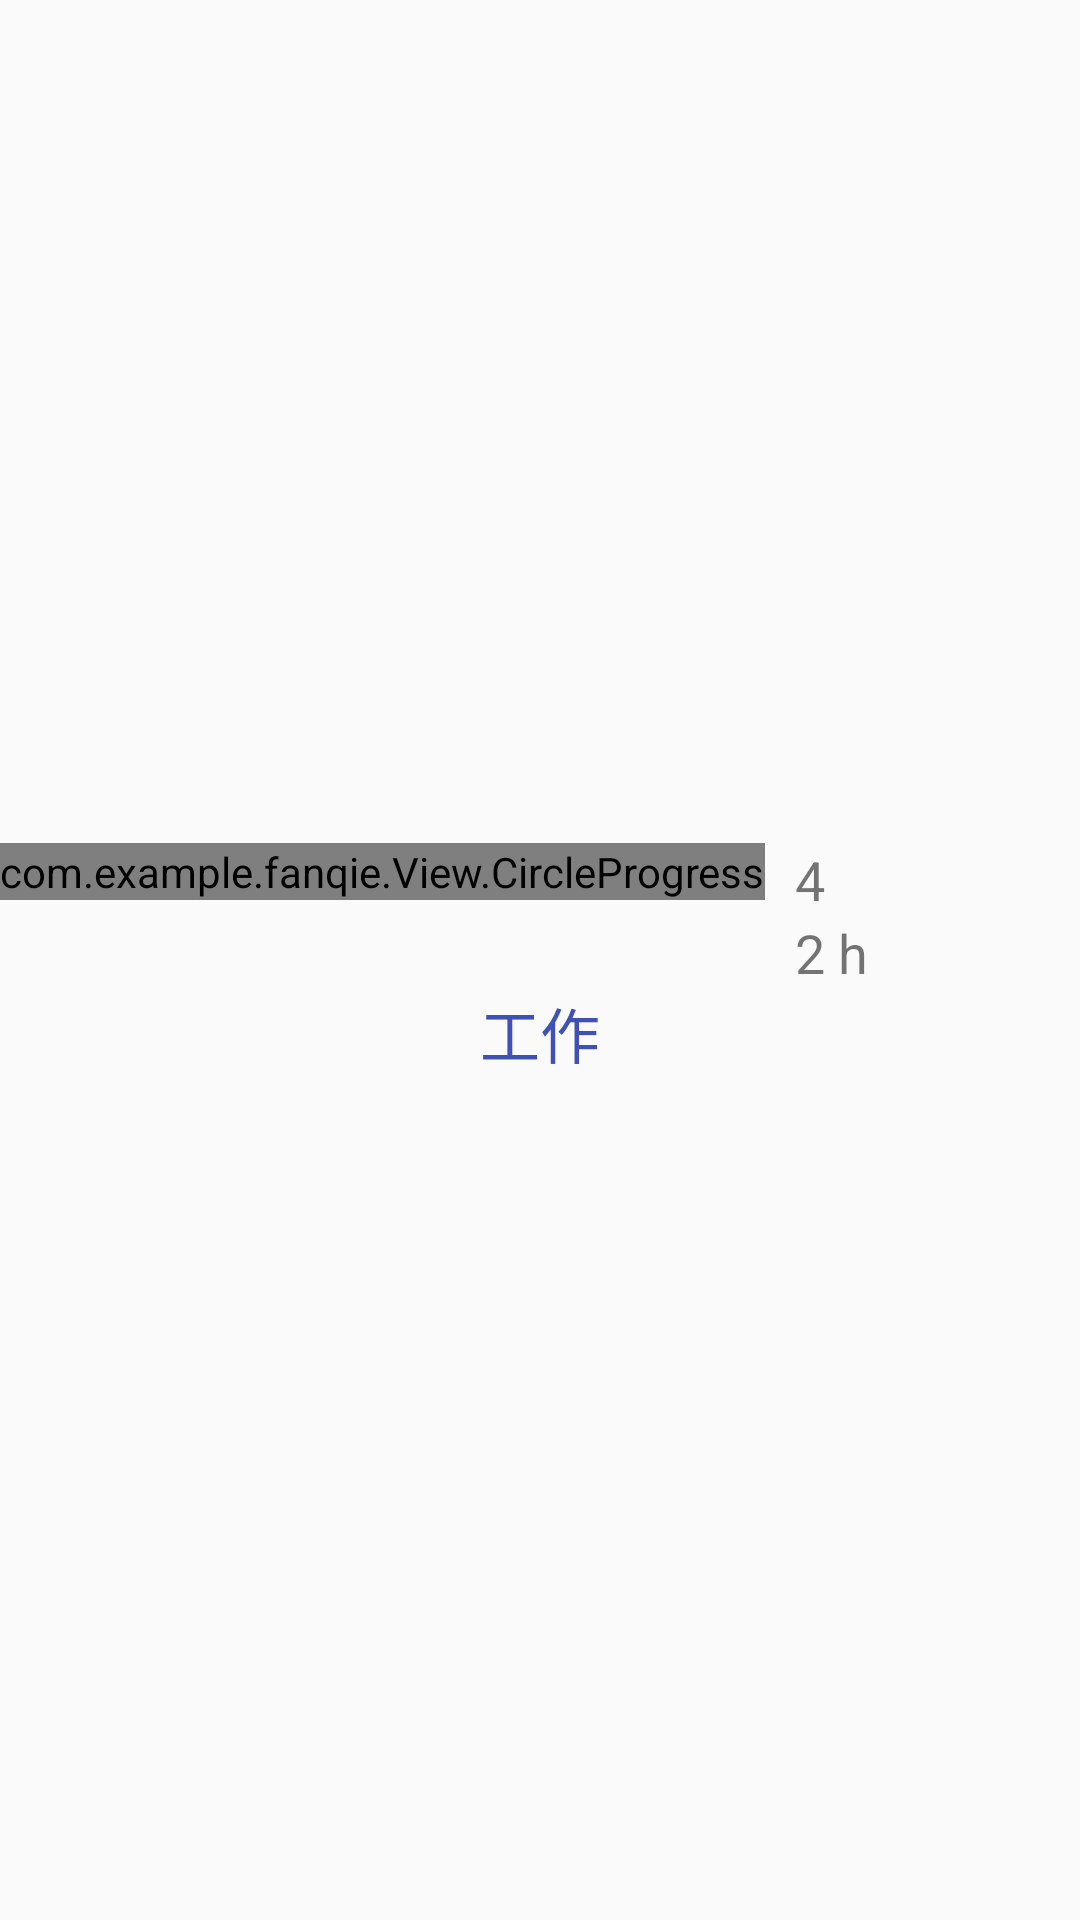

Write the Android layout XML for this screen, with the resource values it uses.
<!-- AndroidManifest.xml: application theme AppTheme.NoActionBar -->
<!-- res/layout/fragment_day_item.xml -->
<?xml version="1.0" encoding="utf-8"?>
<LinearLayout xmlns:android="http://schemas.android.com/apk/res/android"
    android:orientation="vertical" android:layout_width="match_parent"
    android:layout_height="match_parent"
    android:gravity="center"
    >

    <LinearLayout
        android:layout_width="match_parent"
        android:layout_height="wrap_content"
        android:orientation="horizontal"
        >

        <com.example.fanqie.View.CircleProgress
            android:id="@+id/circleProgress"
            android:layout_width="wrap_content"
            android:layout_height="wrap_content"
            android:background="#ffffff">
        </com.example.fanqie.View.CircleProgress>

        <LinearLayout
            android:layout_marginLeft="10dp"
            android:layout_width="wrap_content"
            android:layout_height="wrap_content"
            android:orientation="vertical"
            >
            <TextView
                android:id="@+id/fanqienum"
                android:layout_width="wrap_content"
                android:layout_height="wrap_content"
                android:text="4"
                android:textSize="18sp"
                android:drawableRight="@mipmap/ic_launcher"
                />
            <TextView
                android:id="@+id/time"
                android:layout_width="wrap_content"
                android:layout_height="wrap_content"
                android:textSize="18sp"
                android:text="2 h"
                />

        </LinearLayout>



    </LinearLayout>

    <TextView
        android:id="@+id/desc"
        android:layout_width="wrap_content"
        android:layout_height="wrap_content"
        android:drawableLeft="@mipmap/ic_launcher"
        android:gravity="center"
        android:text="工作"
        android:textColor="@color/colorPrimary"
        android:textSize="20sp"
        android:drawablePadding="10dp"
        />


</LinearLayout>
<!-- resources referenced by this layout -->
<resources>
  <color name="colorPrimary">#3F51B5</color>
  <style name="AppTheme.NoActionBar">
          <item name="colorPrimaryDark">@color/toolbarcolor</item>
          <item name="windowActionBar">false</item>
          <item name="windowNoTitle">true</item>
      </style>
  <color name="toolbarcolor">#FF0000</color>
</resources>
